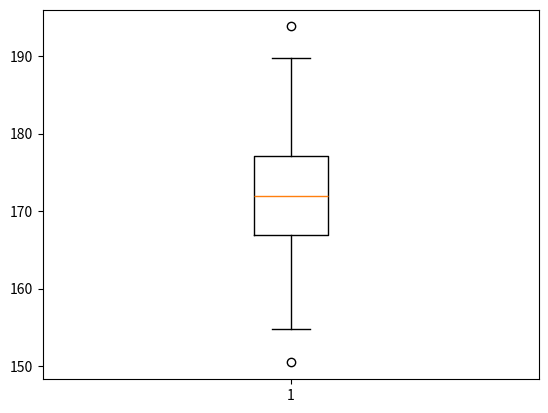

Write the Python code that produced this figure.
import numpy as np
import matplotlib.pyplot as plt

heights = np.random.normal(172, 8, 300)

plt.boxplot(heights)
plt.show()
